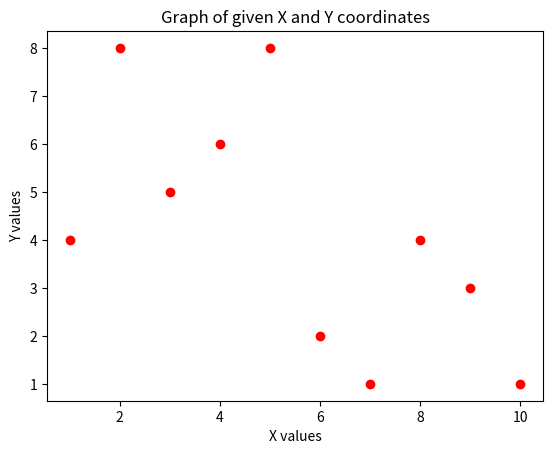

Python code for this plot:
import matplotlib.pyplot as plt


def main():
    xs = [1, 2, 3, 4, 5, 6, 7, 8, 9, 10]
    ys = [4, 8, 5, 6, 8, 2, 1, 4, 3, 1]

    values = [
        ("xs = [1, 2, 3, 4, 5, 6, 7, 8, 9, 10]", xs.copy()),
        ("ys = [4, 8, 5, 6, 8, 2, 1, 4, 3, 1]", ys.copy()),
        ("plt.scatter(xs, ys, color='red')", []),
        ("plt.xlabel('X values')", []),
        ("plt.ylabel('Y values')", []),
        ("plt.title('Graph of given X and Y coordinates')", []),
        ("plt.show()", []),
    ]

    for index, (expr, value) in enumerate(values, start=1):
        print(f"{chr(96+index)}. {expr}")
        if value:
            print(f"print({expr.split(' = ')[0]}) \n[{', '.join(map(str, value))}] \n")

    # Plot with red color for points
    plt.scatter(xs, ys, color="red")

    plt.xlabel("X values")
    plt.ylabel("Y values")

    plt.title("Graph of given X and Y coordinates")

    plt.show()


if __name__ == "__main__":
    print("\n___________ 6.3 ______________#\n")
    main()
    print("\n____________________________________\n")
